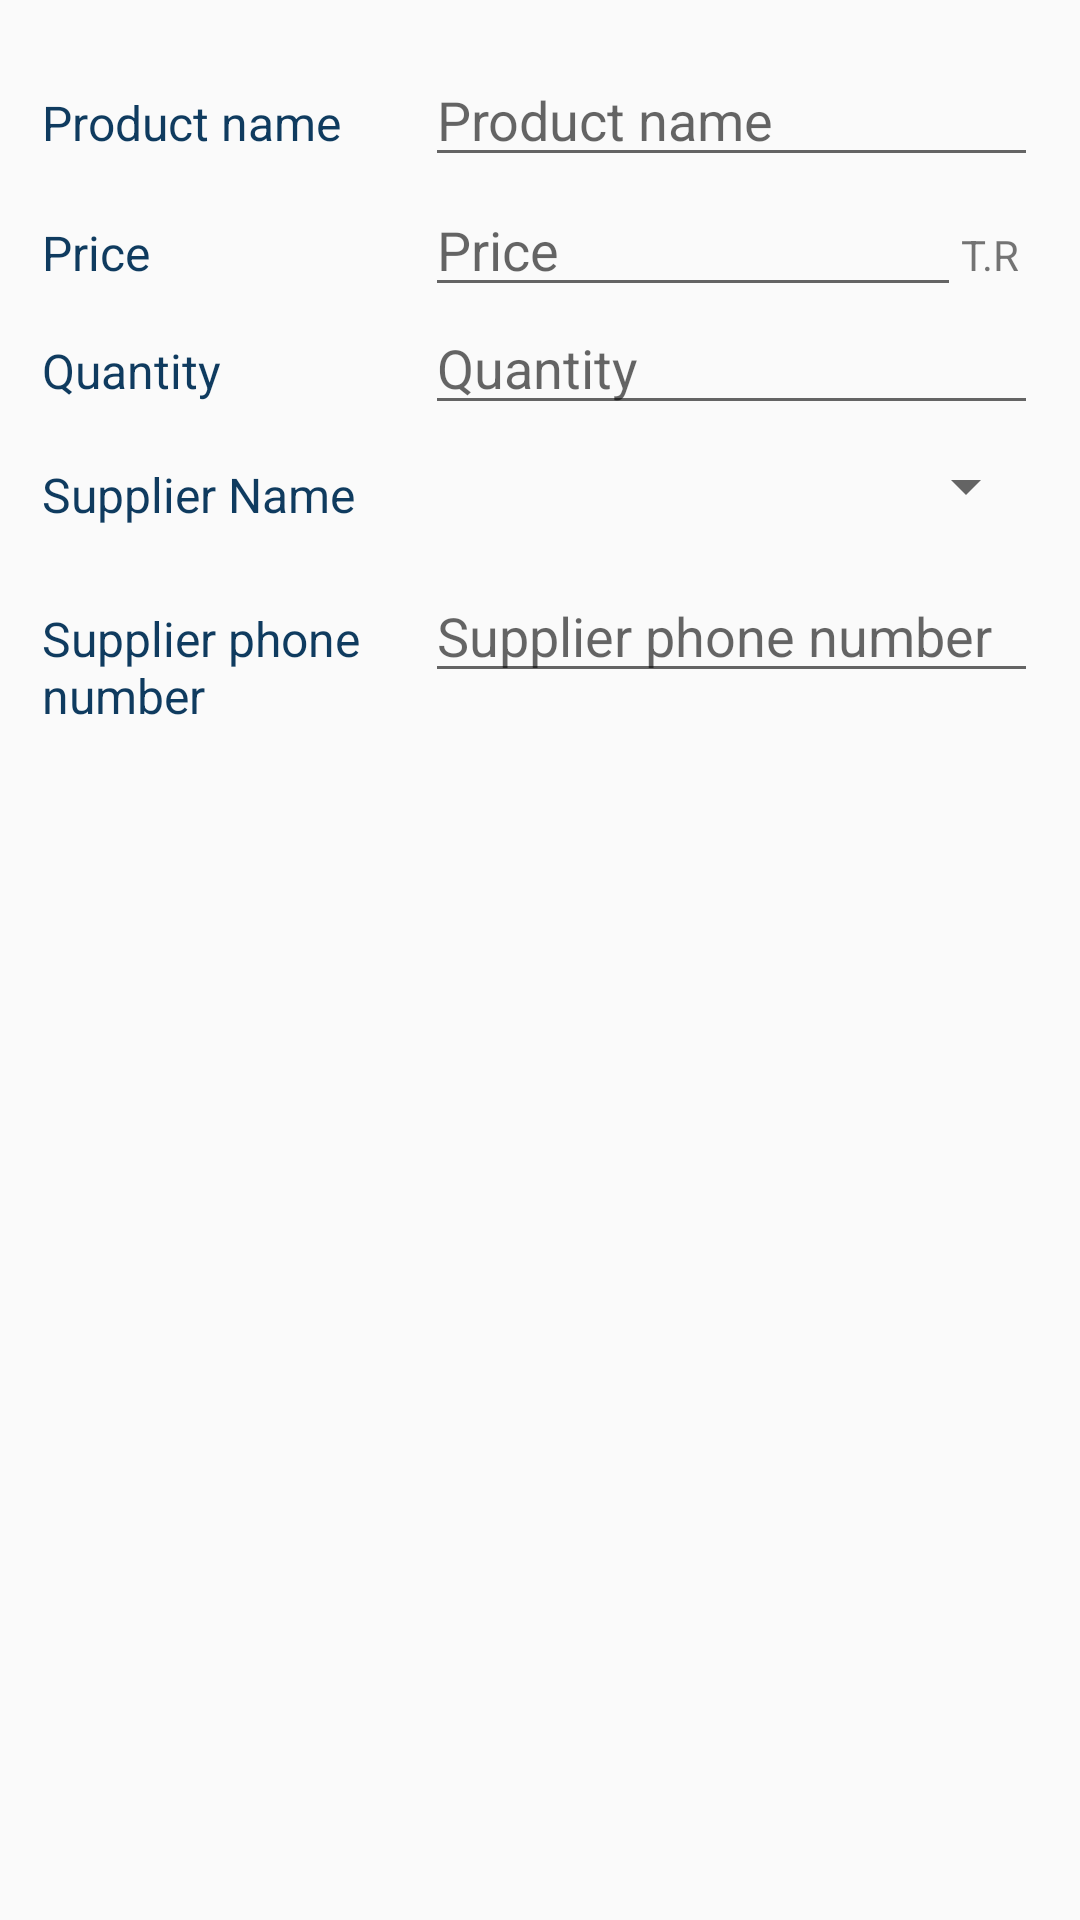

Layout XML and referenced resources for this Android screen:
<!-- AndroidManifest.xml: application theme AppTheme -->
<!-- res/layout/activity_editor.xml -->
<?xml version="1.0" encoding="utf-8"?>
<LinearLayout xmlns:android="http://schemas.android.com/apk/res/android"
    android:orientation="vertical"
    xmlns:tools="http://schemas.android.com/tools"
    android:layout_width="match_parent"
    android:layout_height="match_parent"
    android:padding="14dp"
    tools:context="com.hazimfenjan.inventory_app.editorActivity">

    <LinearLayout
        android:layout_width="match_parent"
        android:layout_height="wrap_content"
        android:orientation="horizontal">
        <TextView
            android:id="@+id/product_name"
            style="@style/view_text_style"
            android:text="@string/product_name"/>
        <EditText
            android:id="@+id/product_name_edit_text"
            android:layout_width="0dp"
            android:layout_weight="4"
            android:inputType="textCapWords"
            android:layout_height="wrap_content"
            android:hint="@string/product_name"/>
    </LinearLayout>

    <LinearLayout
        android:layout_width="match_parent"
        android:layout_height="wrap_content"
        android:orientation="horizontal">
        <TextView
            style="@style/view_text_style"
            android:text="@string/product_price"/>
        <EditText
            android:id="@+id/price_edit_text"
            android:layout_width="0dp"
            android:layout_weight="3.5"
            android:layout_height="wrap_content"
            android:inputType="number"
            android:hint="@string/price"/>
        <TextView
            android:layout_width="0dp"
            android:layout_weight="0.5"
            android:layout_height="match_parent"
            android:paddingTop="20dp"
            android:text="@string/product_price_currency"/>
    </LinearLayout>

    <LinearLayout
        android:layout_width="match_parent"
        android:layout_height="wrap_content"
        android:orientation="horizontal">
        <TextView
            style="@style/view_text_style"
            android:text="@string/quantity"/>
        <EditText
            android:id="@+id/quantity_edit_text"
            android:layout_width="0dp"
            android:layout_weight="4"
            android:inputType="number"
            android:layout_height="wrap_content"
            android:hint="@string/Quantity"/>
    </LinearLayout>

    <LinearLayout
        android:layout_width="match_parent"
        android:layout_height="wrap_content"
        android:orientation="horizontal">
        <TextView
            style="@style/view_text_style"
            android:text="@string/suppliername"/>
        <Spinner
            android:id="@+id/supplier_name_edit_text"
            android:layout_width="wrap_content"
            android:layout_height="48dp"
            android:paddingRight="16dp"
            android:spinnerMode="dropdown" />

    </LinearLayout>

    <LinearLayout
        android:layout_width="match_parent"
        android:layout_height="wrap_content"
        android:orientation="horizontal">
        <TextView
            style="@style/view_text_style"
            android:text="@string/Supplier_phone_number"/>
        <EditText
            android:id="@+id/supplier_phone_number_edit_text"
            android:layout_width="0dp"
            android:layout_weight="4"
            android:inputType="number"
            android:layout_height="wrap_content"
            android:hint="@string/Supplier_phone_number"/>

    </LinearLayout>
</LinearLayout>
<!-- resources referenced by this layout -->
<resources>
  <string name="Quantity">Quantity</string>
  <string name="Supplier_phone_number">Supplier phone number</string>
  <string name="price">Price</string>
  <string name="product_name">Product name</string>
  <string name="product_price">Price</string>
  <string name="product_price_currency">T.R</string>
  <string name="quantity">Quantity</string>
  <string name="suppliername">Supplier Name</string>
  <style name="view_text_style">
          <item name="android:layout_height">wrap_content</item>
          <item name="android:layout_width">0dp</item>
          <item name="android:layout_weight">2.5</item>
          <item name="android:paddingTop">16dp</item>
          <item name="android:textColor">@color/colorPrimary</item>
          <item name="android:textSize">16sp</item>
      </style>
  <style name="AppTheme" parent="Theme.AppCompat.Light.DarkActionBar">
          
          <item name="colorPrimary">#0F3B5F</item>
          <item name="colorPrimaryDark">#0F3B5F</item>
          <item name="colorAccent">#CCCC00</item>
      </style>
  <color name="colorPrimary">#0F3B5F</color>
</resources>
